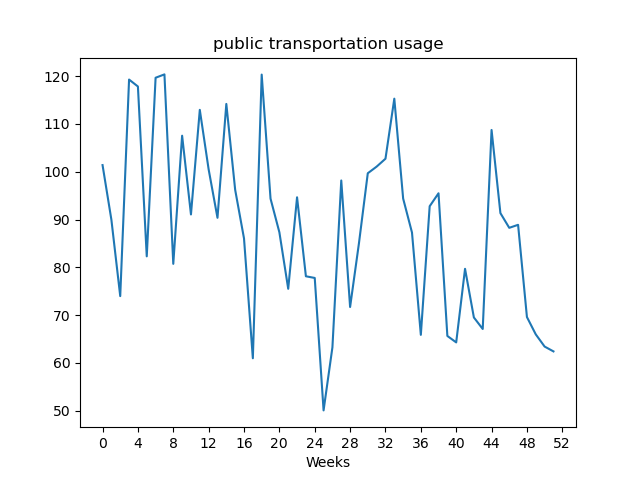

The data file committed next to this chart (first rows):
, value
Week1, 101.4
Week2, 89.96
Week3, 73.97
Week4, 119.3
Week5, 117.8
Week6, 82.29
Week7, 119.7
Week8, 120.4
Week9, 80.72
Week10, 107.5
Week11, 91.06
Week12, 113
Week13, 100.5
Week14, 90.36
Week15, 114.2
Week16, 96.22
Week17, 86.04
Week18, 60.96
Week19, 120.3
Week20, 94.37
Week21, 87.33
Week22, 75.5
Week23, 94.65
Week24, 78.12
Week25, 77.77
Week26, 50.05
Week27, 63.25
Week28, 98.17
Week29, 71.69
Week30, 85.02
Week31, 99.68
Week32, 101.1
Week33, 102.7
Week34, 115.3
Week35, 94.38
Week36, 87.27
Week37, 65.86
Week38, 92.78
Week39, 95.49
Week40, 65.63
Week41, 64.28
Week42, 79.68
Week43, 69.5
Week44, 67.09
Week45, 108.7
Week46, 91.34
Week47, 88.26
Week48, 88.89
Week49, 69.59
Week50, 65.96
Week51, 63.41
Week52, 62.4
